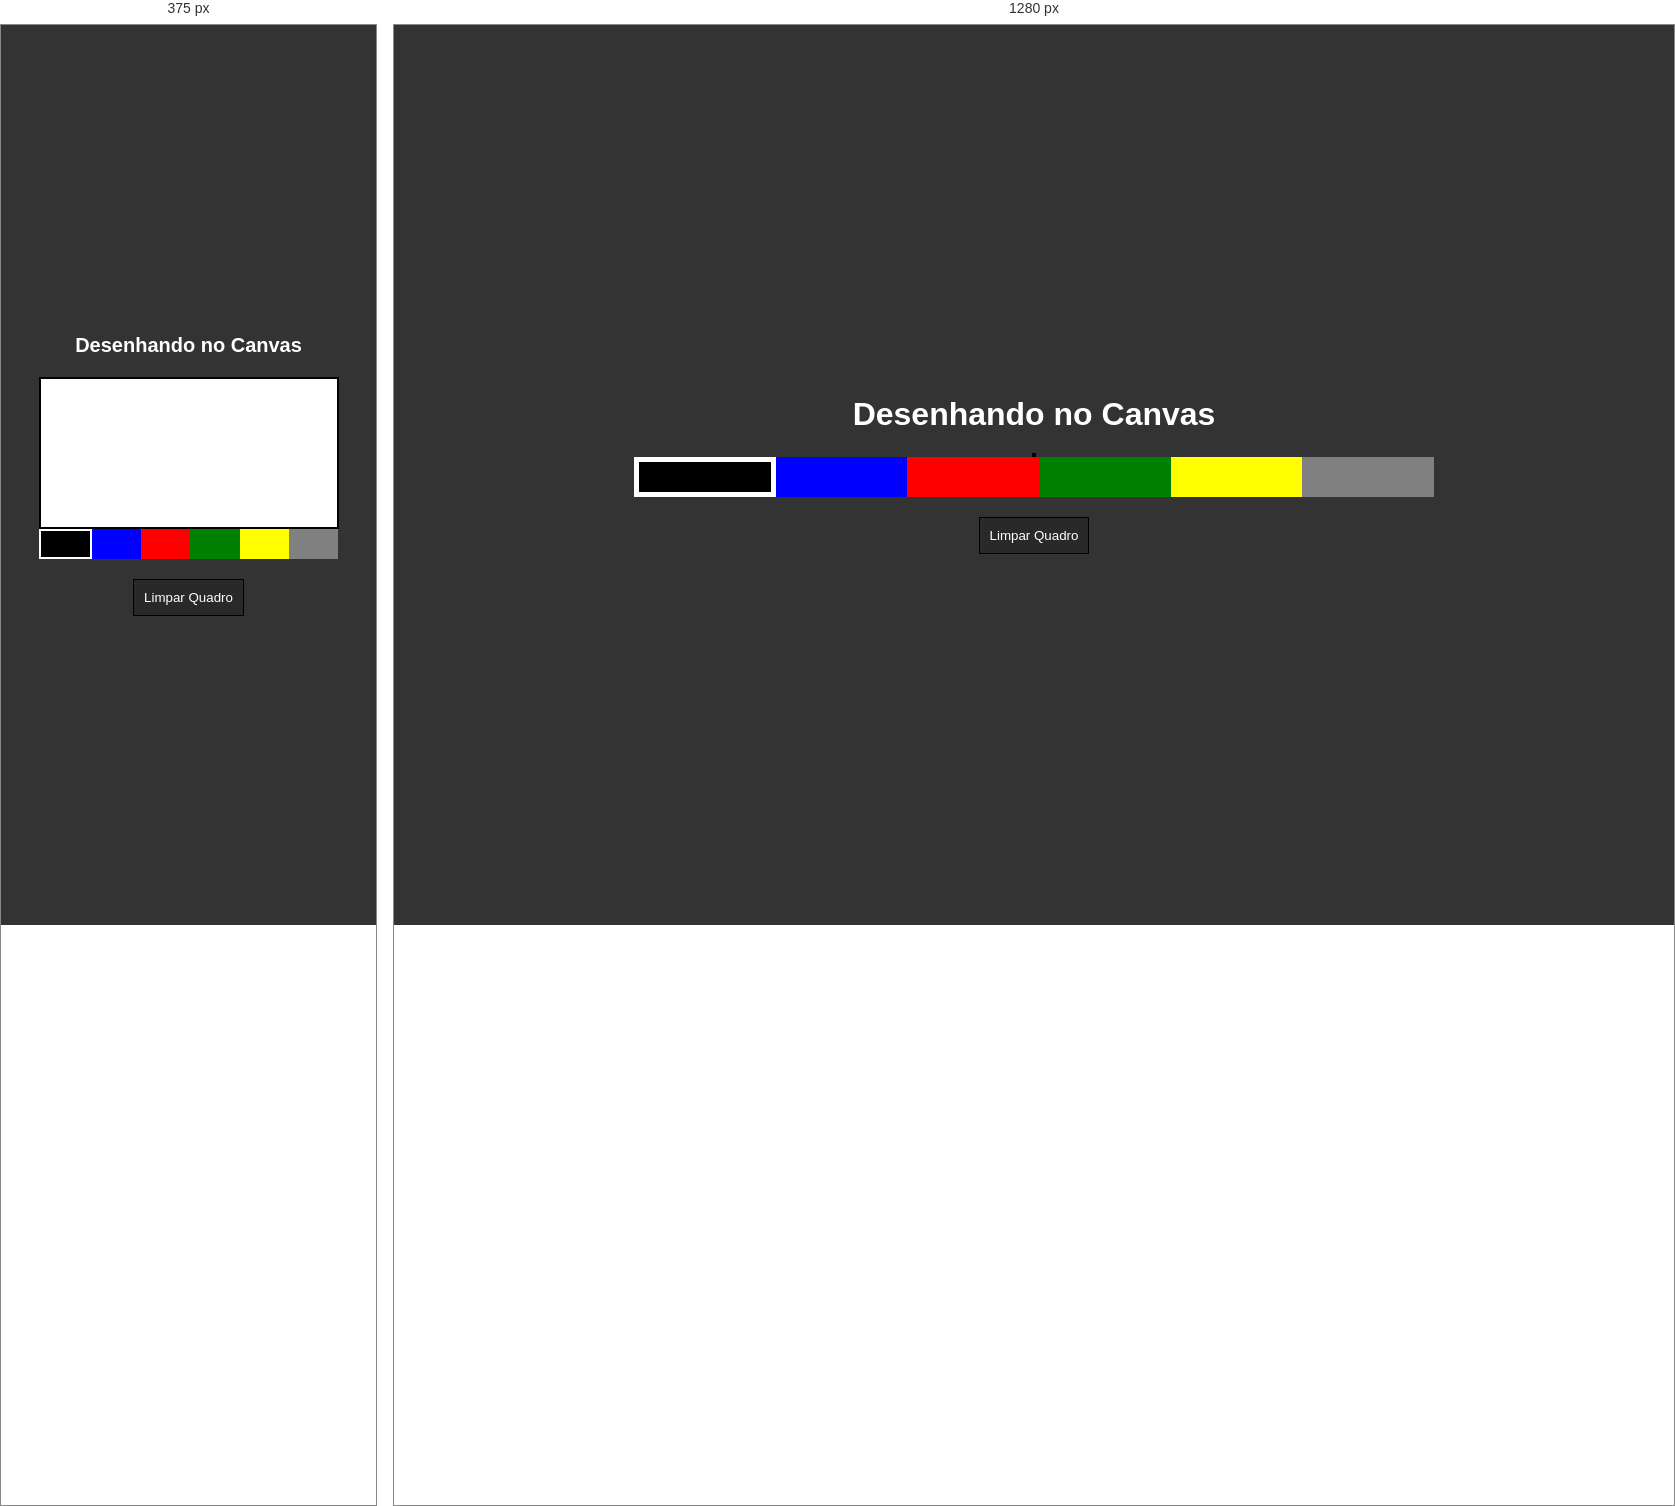
Rendered at 375 px and 1280 px, left to right.

<!-- file: index.html -->
<!DOCTYPE html>
<html lang="pt">
<head>
    <meta charset="UTF-8">
    <meta http-equiv="X-UA-Compatible" content="IE=edge">
    <meta name="viewport" content="width=device-width, initial-scale=1.0">
    <title>Desenhando no Canvas</title>
    <link rel="stylesheet" href="style.css" />
</head>
<body>
    <h1>Desenhando no Canvas</h1>

    <canvas id="screen" width="800" height="400"></canvas>

    <div class="colorArea">
        <div data-color="black" style="background-color: black" class="color active"></div>
        <div data-color="blue" style="background-color: blue" class="color"></div>
        <div data-color="red" style="background-color: red" class="color"></div>
        <div data-color="green" style="background-color: green" class="color"></div>
        <div data-color="yellow" style="background-color: yellow" class="color"></div>
        <div data-color="gray" style="background-color: gray" class="color"></div>
    </div>

    <button class="clear">Limpar Quadro</button>

    <script src="script.js"></script>
</body>
</html>

/* @media block from style.css */
@media (max-width: 850px) {
    .colorArea {
        width: 300px;
    }
    #screen {
        width: 300px;
    }
    h1 {
        font-size: 20px;
    }
    .color {
        height: 30px;
    }
    .color.active {
        border: 2px solid #FFF;
    }
}